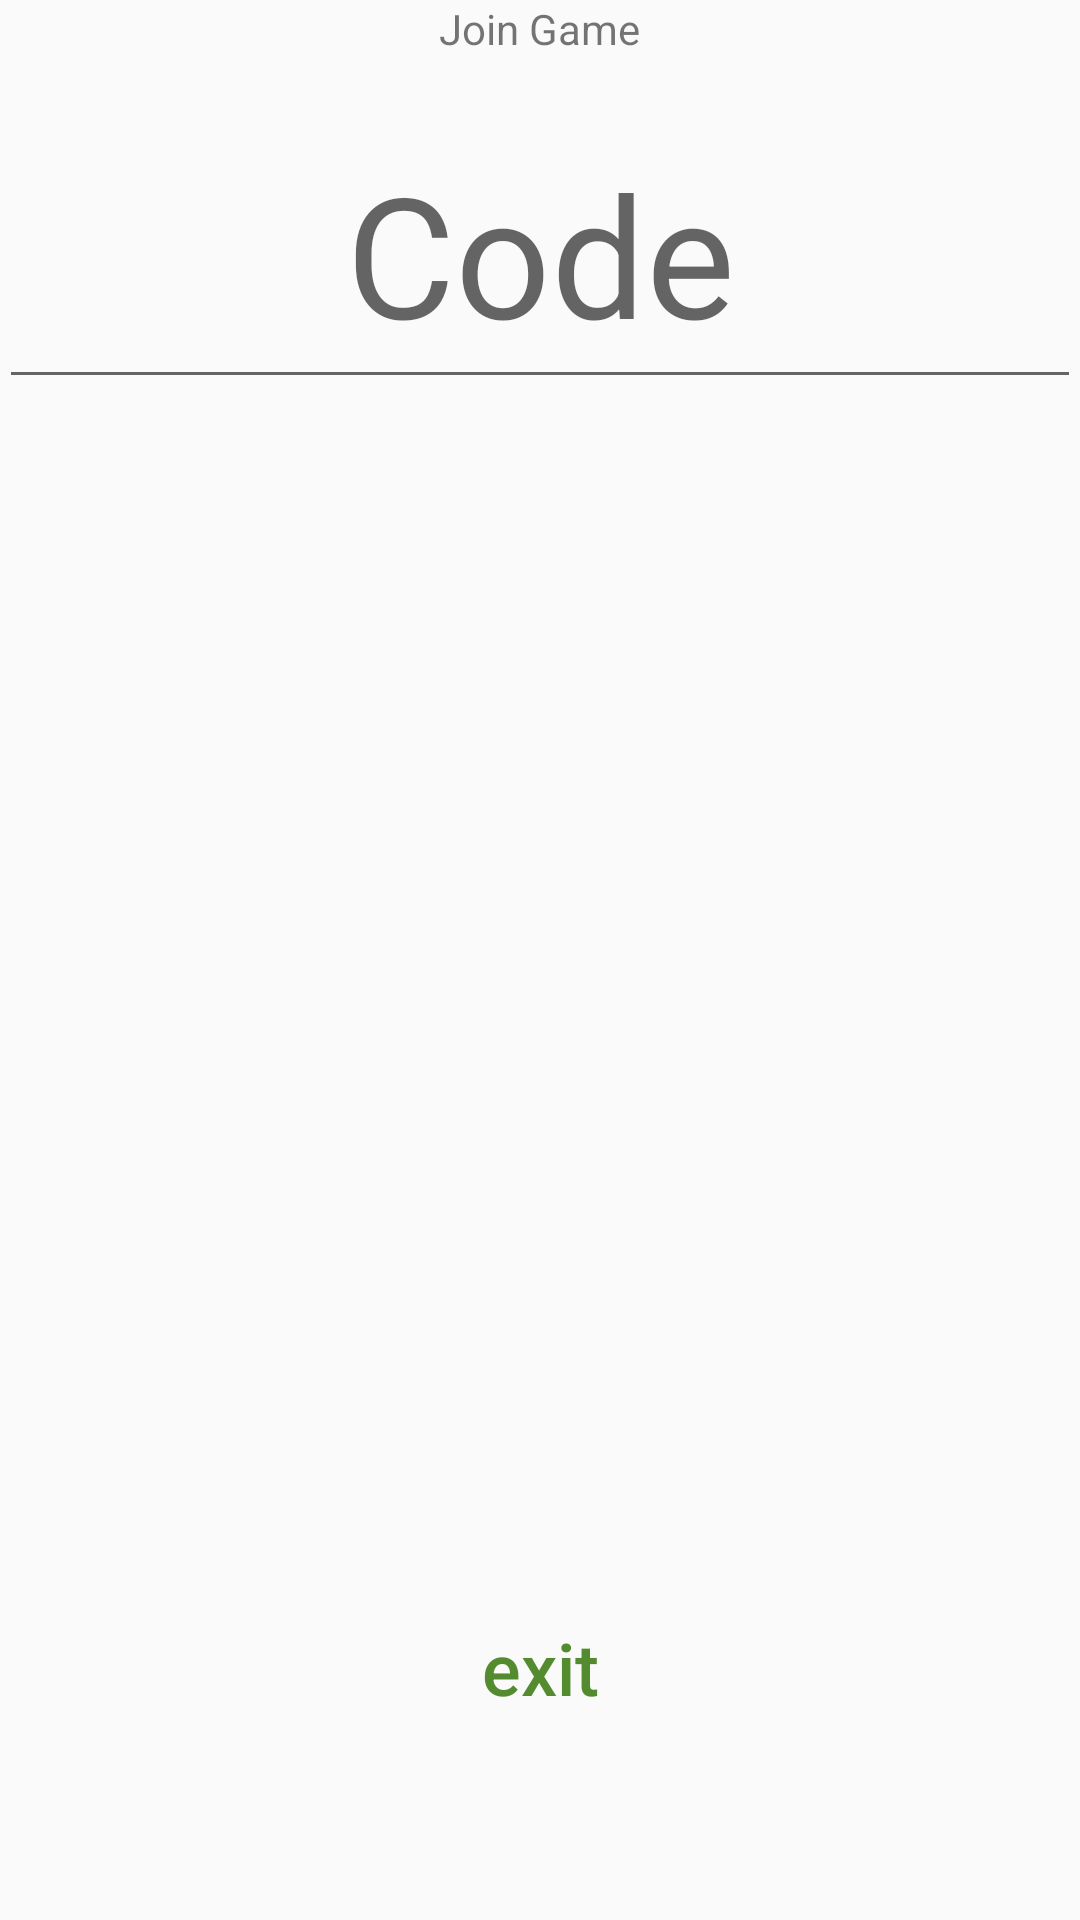

Reconstruct the res/layout file that produces this screen, plus the resources it refers to.
<!-- AndroidManifest.xml: application theme AppTheme -->
<!-- res/layout/activity_join.xml -->
<?xml version="1.0" encoding="utf-8"?>
<RelativeLayout xmlns:android="http://schemas.android.com/apk/res/android"
    xmlns:app="http://schemas.android.com/apk/res-auto"
    xmlns:tools="http://schemas.android.com/tools"
    android:id="@+id/activity_join"
    android:layout_width="match_parent"
    android:layout_height="match_parent"
    android:paddingBottom="@dimen/activity_vertical_margin"
    android:paddingLeft="@dimen/activity_horizontal_margin"
    android:paddingRight="@dimen/activity_horizontal_margin"
    android:paddingTop="@dimen/activity_vertical_margin"
    tools:context="com.base512.ordo.GameJoinActivity">

    <TextView
        android:text="Join Game"
        android:layout_width="wrap_content"
        android:layout_height="wrap_content"
        android:id="@+id/textView2"
        android:layout_centerHorizontal="true" />

    <EditText
        android:layout_width="wrap_content"
        android:textAppearance="@style/TextAppearance.AppCompat.Display3"
        android:textAlignment="center"
        android:textAllCaps="true"
        android:layout_height="100dp"
        android:inputType="textCapCharacters"
        android:maxLength="4"
        android:ems="10"
        android:id="@+id/joinCode"
        android:hint="Code"
        android:layout_alignParentTop="true"
        android:layout_marginTop="33dp" />

    <Button
        android:text="exit"
        android:layout_width="100dp"
        android:textAppearance="@style/TextAppearance.AppCompat.Display2"
        android:layout_height="wrap_content"
        android:id="@+id/exitButton"
        style="@style/MenuButton"
        android:layout_alignParentBottom="true"
        android:layout_centerHorizontal="true"
        android:layout_marginBottom="48dp" />

</RelativeLayout>
<!-- resources referenced by this layout -->
<resources>
  <style name="MenuButton" parent="Base.TextAppearance.AppCompat.Button">
          <item name="android:colorControlNormal">@color/colorAccent</item>
          <item name="android:theme">@style/SelectableItemTheme</item>
          <item name="android:textColor">@color/menu_label_text</item>
          <item name="android:textAppearance">@style/Base.TextAppearance.AppCompat.Title</item>
          <item name="android:textAllCaps">false</item>
          <item name="android:textSize">24dp</item>
          <item name="android:background">?attr/selectableItemBackgroundBorderless</item>
          <item name="android:padding">20dp</item>
          <item name="android:elevation">3dp</item>
      </style>
  <style name="AppTheme" parent="Theme.AppCompat.Light.DarkActionBar">
          
          <item name="android:windowActivityTransitions">true</item>
          <item name="android:windowContentTransitions">true</item>
          
          <item name="colorPrimary">@color/colorPrimary</item>
          <item name="colorPrimaryDark">@color/colorPrimaryDark</item>
          <item name="colorAccent">@color/colorAccent</item>
          <item name="android:navigationBarColor">@color/colorAccent</item>
          <item name="android:statusBarColor">@color/colorAccent</item>
      </style>
  <color name="colorAccent">#558b2f</color>
  <style name="SelectableItemTheme">
          <item name="colorControlHighlight">@color/colorAccent</item>
      </style>
  <color name="colorPrimary">#212121</color>
  <color name="colorPrimaryDark">#000</color>
</resources>
